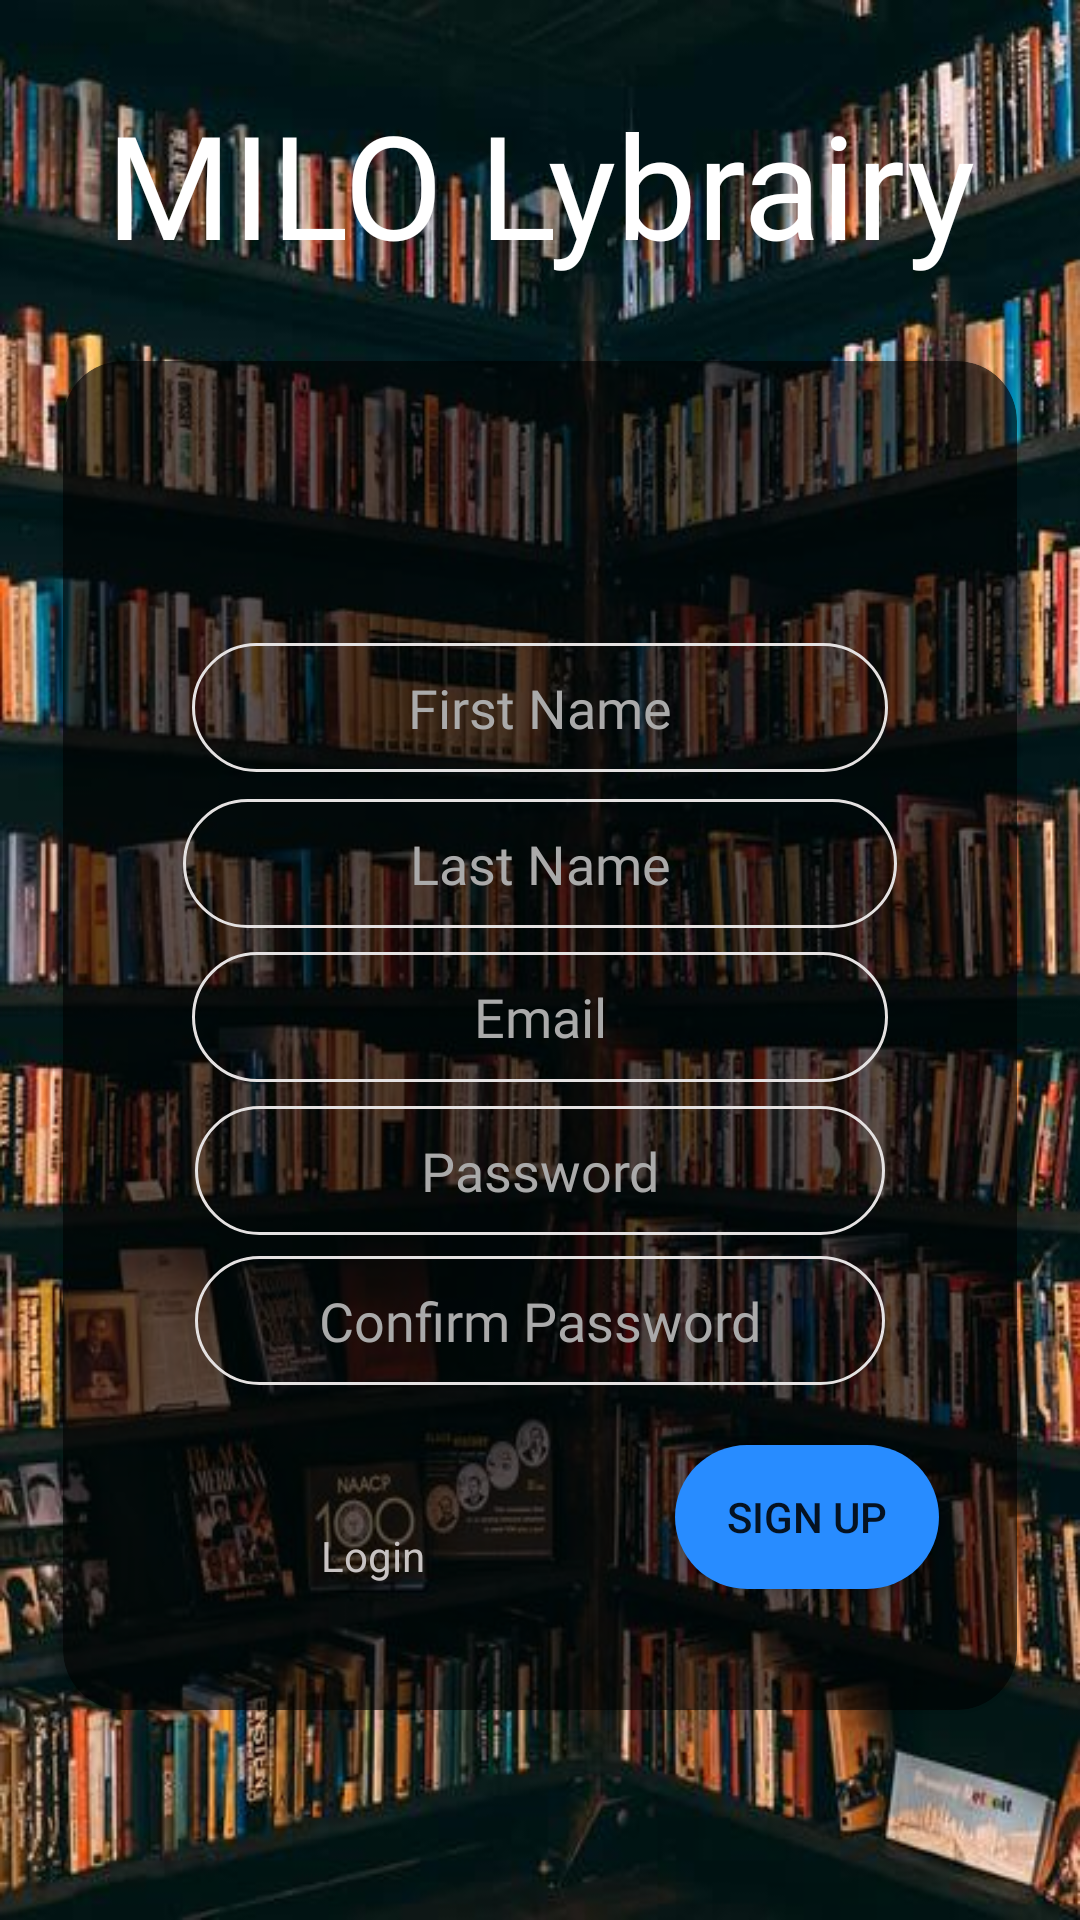

The Android layout XML behind this screen, and the referenced resources:
<!-- AndroidManifest.xml: application theme Theme.MiloLibrairy -->
<!-- res/layout/fragment_register.xml -->
<?xml version="1.0" encoding="utf-8"?>
<androidx.constraintlayout.widget.ConstraintLayout xmlns:android="http://schemas.android.com/apk/res/android"
    xmlns:app="http://schemas.android.com/apk/res-auto"
    xmlns:tools="http://schemas.android.com/tools"
    android:layout_width="match_parent"
    android:layout_height="match_parent"

    android:background="@drawable/background_auth"
    tools:context=".views.register">

    <androidx.cardview.widget.CardView
        android:id="@+id/cardView2"
        android:layout_width="0dp"
        android:layout_height="0dp"
        android:layout_marginStart="21dp"
        android:layout_marginEnd="21dp"
        android:layout_marginBottom="70dp"
        android:backgroundTint="?attr/colorControlNormal"
        android:elevation="@dimen/cardview_compat_inset_shadow"
        app:cardCornerRadius="20dp"
        app:cardElevation="5dp"
        app:cardMaxElevation="5dp"
        app:layout_constraintBottom_toBottomOf="parent"
        app:layout_constraintEnd_toEndOf="parent"
        app:layout_constraintStart_toStartOf="parent"
        app:layout_constraintTop_toBottomOf="@+id/textView">

        <androidx.constraintlayout.widget.ConstraintLayout
            android:layout_width="match_parent"
            android:layout_height="match_parent"
            tools:layout_editor_absoluteX="0dp"
            tools:layout_editor_absoluteY="29dp">

            <TextView
                android:id="@+id/textView3"
                android:layout_width="wrap_content"
                android:layout_height="0dp"
                android:layout_marginTop="29dp"
                android:layout_marginBottom="321dp"
                android:fontFamily="monospace"
                android:text="Register"
                android:textColor="@color/material_on_primary_emphasis_medium"
                android:textSize="20sp"
                android:textStyle="bold"
                app:layout_constraintBottom_toTopOf="@+id/radioGroup2"
                app:layout_constraintEnd_toEndOf="parent"
                app:layout_constraintStart_toStartOf="parent"
                app:layout_constraintTop_toTopOf="parent" />

            <EditText
                android:id="@+id/etprenom"
                android:layout_width="0dp"
                android:layout_height="0dp"
                android:layout_marginStart="43dp"
                android:layout_marginTop="94dp"
                android:layout_marginEnd="43dp"
                android:layout_marginBottom="9dp"
                android:background="@drawable/rounded_edittext"
                android:ems="10"
                android:fontFamily="@font/secular_one"
                android:hint="First Name"
                android:inputType="textPersonName"
                android:textAlignment="center"
                android:textColor="#E4E1E1"
                android:textColorHint="@android:color/darker_gray"
                app:layout_constraintBottom_toTopOf="@+id/etnom"
                app:layout_constraintEnd_toEndOf="parent"
                app:layout_constraintStart_toStartOf="parent"
                app:layout_constraintTop_toTopOf="parent" />

            <EditText
                android:id="@+id/etnom"
                android:layout_width="0dp"
                android:layout_height="0dp"
                android:layout_marginStart="40dp"
                android:layout_marginEnd="40dp"
                android:layout_marginBottom="8dp"
                android:background="@drawable/rounded_edittext"
                android:ems="10"
                android:fontFamily="@font/secular_one"
                android:hint="Last Name"
                android:inputType="textPersonName"
                android:textAlignment="center"
                android:textColor="#E4E1E1"
                android:textColorHint="@android:color/darker_gray"
                app:layout_constraintBottom_toTopOf="@+id/etemail"
                app:layout_constraintEnd_toEndOf="parent"
                app:layout_constraintStart_toStartOf="parent"
                app:layout_constraintTop_toBottomOf="@+id/etprenom" />

            <EditText
                android:id="@+id/etemail"
                android:layout_width="0dp"
                android:layout_height="0dp"
                android:layout_marginStart="43dp"
                android:layout_marginEnd="43dp"
                android:layout_marginBottom="8dp"
                android:background="@drawable/rounded_edittext"
                android:ems="10"
                android:fontFamily="@font/secular_one"
                android:hint="Email"
                android:inputType="textEmailAddress"
                android:textAlignment="center"
                android:textColor="#E4E1E1"
                android:textColorHint="@android:color/darker_gray"
                app:layout_constraintBottom_toTopOf="@+id/etpassword"
                app:layout_constraintEnd_toEndOf="parent"
                app:layout_constraintStart_toStartOf="parent"
                app:layout_constraintTop_toBottomOf="@+id/etnom" />

            <EditText
                android:id="@+id/etpassword"
                android:layout_width="0dp"
                android:layout_height="0dp"
                android:layout_marginStart="44dp"
                android:layout_marginEnd="44dp"
                android:layout_marginBottom="7dp"
                android:background="@drawable/rounded_edittext"
                android:ems="10"
                android:fontFamily="@font/secular_one"
                android:hint="Password"
                android:inputType="textPassword"
                android:textAlignment="center"
                android:textColor="#E4E1E1"
                android:textColorHint="@android:color/darker_gray"
                app:layout_constraintBottom_toTopOf="@+id/etconfirmPassword"
                app:layout_constraintEnd_toEndOf="parent"
                app:layout_constraintStart_toStartOf="parent"
                app:layout_constraintTop_toBottomOf="@+id/etemail" />

            <EditText
                android:id="@+id/etconfirmPassword"
                android:layout_width="0dp"
                android:layout_height="0dp"
                android:layout_marginStart="44dp"
                android:layout_marginEnd="44dp"
                android:layout_marginBottom="8dp"
                android:background="@drawable/rounded_edittext"
                android:ems="10"
                android:fontFamily="@font/secular_one"
                android:hint="Confirm Password"
                android:inputType="textPassword"
                android:textAlignment="center"
                android:textColor="#E4E1E1"
                android:textColorHint="@android:color/darker_gray"
                app:layout_constraintBottom_toTopOf="@+id/radioGroup2"
                app:layout_constraintEnd_toEndOf="parent"
                app:layout_constraintStart_toStartOf="parent"
                app:layout_constraintTop_toBottomOf="@+id/etpassword" />

            <Button
                android:id="@+id/btnregister"
                android:layout_width="wrap_content"
                android:layout_height="wrap_content"

                android:layout_marginEnd="26dp"
                android:layout_marginBottom="28dp"
                android:background="@drawable/rounded_btnlogin"
                android:text="Sign Up"
                app:layout_constraintBottom_toBottomOf="parent"
                app:layout_constraintEnd_toEndOf="parent"
                app:layout_constraintTop_toBottomOf="@+id/radioGroup2" />

            <RadioGroup
                android:id="@+id/radioGroup2"
                android:layout_width="300dp"
                android:layout_height="0dp"
                android:layout_marginBottom="101dp"
                android:orientation="horizontal"
                app:layout_constraintBottom_toBottomOf="parent"
                app:layout_constraintEnd_toEndOf="parent"
                app:layout_constraintStart_toStartOf="parent"
                app:layout_constraintTop_toBottomOf="@+id/textView3">

                <RadioButton
                    android:id="@+id/rbtnprof"
                    android:layout_width="150dp"
                    android:layout_height="match_parent"
                    android:buttonTint="#FFFFFF"
                    android:text="Professeur"
                    android:textColor="#FFFFFF"
                    android:textColorHint="#FFFFFF" />

                <RadioButton
                    android:id="@+id/rbtnetud"
                    android:layout_width="150dp"
                    android:layout_height="match_parent"
                    android:buttonTint="#FFFFFF"
                    android:text="Etudiant"
                    android:textColor="#FFFFFF"
                    android:textColorHint="#FFFFFF" />
            </RadioGroup>

            <TextView
                android:id="@+id/txtlogin"
                android:layout_width="wrap_content"
                android:layout_height="wrap_content"
                android:layout_marginStart="86dp"
                android:layout_marginBottom="42dp"
                android:text="Login"
                android:textColor="#C8C3C3"
                app:layout_constraintBottom_toBottomOf="parent"
                app:layout_constraintStart_toStartOf="parent" />

        </androidx.constraintlayout.widget.ConstraintLayout>
    </androidx.cardview.widget.CardView>

    <TextView
        android:id="@+id/textView"
        android:layout_width="wrap_content"
        android:layout_height="wrap_content"
        android:layout_marginTop="29dp"
        android:layout_marginBottom="27dp"
        android:fontFamily="@font/ceviche_one"
        android:text="MILO Lybrairy"
        android:textColor="@color/white"
        android:textSize="48sp"
        app:layout_constraintBottom_toTopOf="@+id/cardView2"
        app:layout_constraintEnd_toEndOf="parent"
        app:layout_constraintStart_toStartOf="parent"
        app:layout_constraintTop_toTopOf="parent" />

</androidx.constraintlayout.widget.ConstraintLayout>
<!-- resources referenced by this layout -->
<resources>
  <!-- drawable background_auth: jpg bitmap (drawable-v24, 79876 bytes) -->
  <!-- drawable rounded_btnlogin (drawable-v24) -->
  <?xml version="1.0" encoding="utf-8"?>
  <shape xmlns:android="http://schemas.android.com/apk/res/android">
  
      <solid android:color="#288cff" />
      <corners android:radius="100dp" />
  </shape>
  <!-- drawable rounded_edittext (drawable-v24) -->
  <?xml version="1.0" encoding="utf-8"?>
  <shape android:shape="rectangle" xmlns:android="http://schemas.android.com/apk/res/android">
  
      <stroke android:color="#E4E1E1"
          android:width="1dp" />
      <corners android:radius="100dp" />
  </shape>
  <style name="Theme.MiloLibrairy" parent="Theme.AppCompat.Light.NoActionBar">
          
          <item name="colorPrimary">@color/purple_500</item>
          <item name="colorPrimaryVariant">@color/purple_700</item>
          <item name="colorOnPrimary">@color/white</item>
          
          <item name="colorSecondary">@color/teal_200</item>
          <item name="colorSecondaryVariant">@color/teal_700</item>
          <item name="colorOnSecondary">@color/black</item>
          
          <item name="android:statusBarColor" tools:targetApi="l">?attr/colorPrimaryVariant</item>
          
      </style>
  <!-- not gathered from this repository: default colours our renderer supplied (Android Studio template values) -->
  <color name="purple_500">#FF6200EE</color>
  <color name="purple_700">#FF3700B3</color>
  <color name="teal_200">#FF03DAC5</color>
  <color name="teal_700">#FF018786</color>
  <color name="black">#FF000000</color>
  <color name="white">#FFFFFFFF</color>
</resources>
